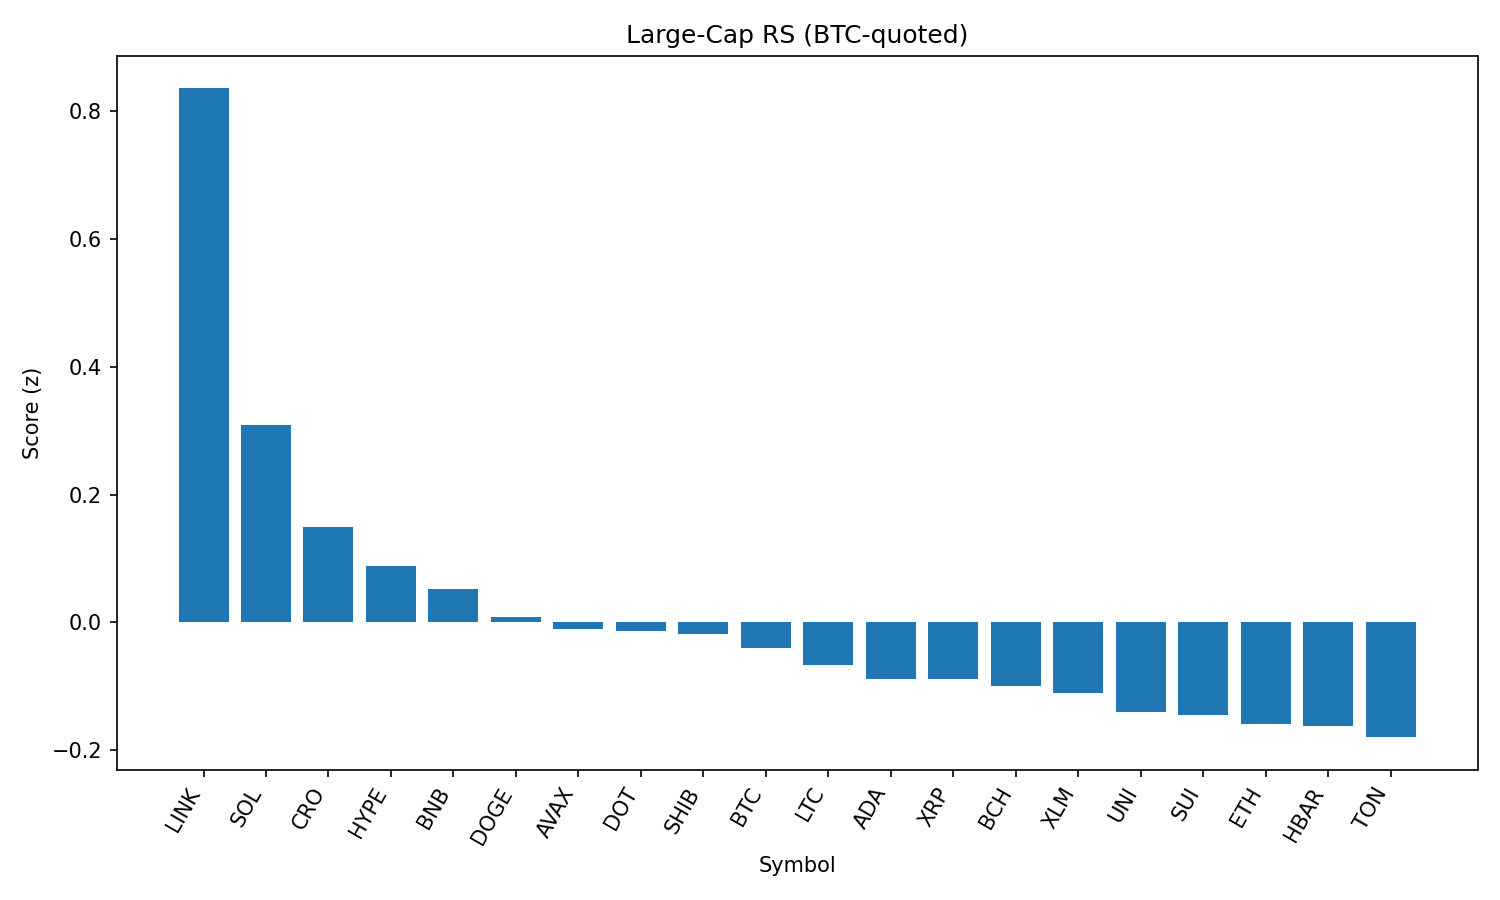

Source data for this figure (header and first rows):
rank, name, symbol, price_btc, price_usd, pct_1h_btc, pct_24h_btc, pct_7d_btc, market_cap_rank, market_cap_usd, volume_usd, score
1, Chainlink, LINK, 0.0002191, 24.7, 3.457, 1.006, -4.019, 13, 16660144035, 1690547935, 0.8353
2, Solana, SOL, 0.001901, 214.3, 0.5931, 3.669, 17.21, 6, 116005671185, 14417012090, 0.3087
3, Cronos, CRO, 3.09e-06, 0.3477, -7.879, 44.38, 145.2, 21, 11676526950, 2637091050, 0.1497
4, Hyperliquid, HYPE, 0.0004306, 48.53, 0.7608, -2.963, 18.87, 16, 13187525392, 422597515, 0.08894
5, BNB, BNB, 0.007771, 875.9, 0.3433, 1.065, 3.245, 5, 121955873524, 1560118966, 0.05161
6, Dogecoin, DOGE, 1.99e-06, 0.2239, 0.1955, 0.8577, 3.555, 9, 33797575974, 2265442987, 0.008251
7, Avalanche, AVAX, 0.000218, 24.57, 0.4726, -1.991, 6.847, 23, 10375901182, 726772244, -0.009585
8, Polkadot, DOT, 3.513e-05, 3.96, 0.1031, 1.037, 3.83, 34, 6032423534, 332010982, -0.01262
9, Shiba Inu, SHIB, 1.11871e-10, 1.261e-05, 0.2545, -0.007739, 2.235, 30, 7432315999, 211876154, -0.01867
10, Bitcoin, BTC, 1.0, 112686, 0.0, 0.0, 0.0, 1, 2246929376513, 39822503077, -0.0396
11, Litecoin, LTC, 0.001007, 113.5, 0.2434, -0.8746, -0.772, 27, 8665040537, 469770097, -0.06713
12, Cardano, ADA, 7.7e-06, 0.8676, 0.08153, -0.4929, 0.4424, 11, 31668841834, 1463118644, -0.0878
13, XRP, XRP, 2.671e-05, 3.01, 0.01282, -0.8833, 4.287, 3, 179380912642, 6849871166, -0.0889
14, Bitcoin Cash, BCH, 0.00492, 554.6, 0.121, -0.9865, 0.2659, 22, 11049970617, 171786401, -0.09906
15, Stellar, XLM, 3.41e-06, 0.3846, 0.1405, -1.112, -2.27, 20, 12068884348, 285529347, -0.1106
16, Uniswap, UNI, 8.85e-05, 9.98, 0.01546, -0.9079, -3.204, 35, 5991501662, 378945176, -0.1405
17, Sui, SUI, 3.097e-05, 3.49, -0.1987, -0.2579, 2.427, 18, 12273528954, 1226715551, -0.144
18, Ethereum, ETH, 0.04056, 4573, -0.3425, -1.794, 7.943, 2, 553032901196, 33421246985, -0.1583
19, Hedera, HBAR, 2.12e-06, 0.2386, -0.04391, -1.709, 1.542, 24, 10134998454, 252312352, -0.1624
20, Toncoin, TON, 2.834e-05, 3.19, -0.214, -0.4853, -1.887, 28, 8224798419, 269899178, -0.1794
21, TRON, TRX, 3.08e-06, 0.3472, -0.08908, -1.605, -0.8397, 10, 32881037388, 856222730, -0.1808
